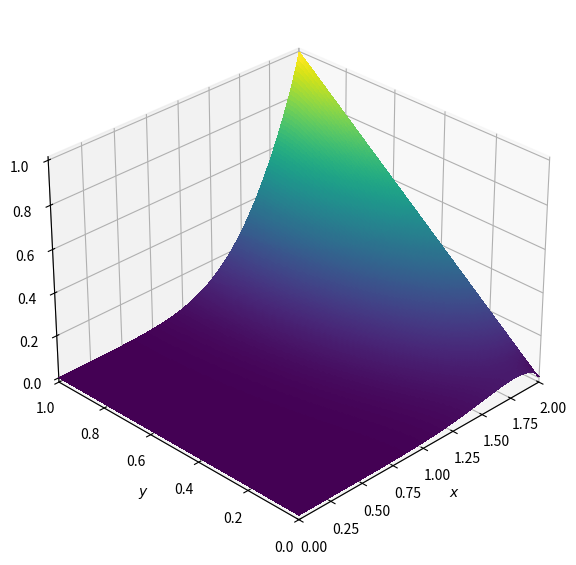

Source code (Python):



import numpy as np
import matplotlib.pyplot as plt
from matplotlib import cm
from mpl_toolkits.mplot3d import Axes3D


# 3D Plotting

def plot2D(x, y, p):
    fig = plt.figure(figsize=(11, 7), dpi=100)
    ax = fig.add_subplot(111, projection='3d')
    X, Y = np.meshgrid(x, y)
    surf = ax.plot_surface(X, Y, p[:], rstride=1, cstride=1, cmap=cm.viridis,
            linewidth=0, antialiased=False)
    ax.set_xlim(0, 2)
    ax.set_ylim(0, 1)
    ax.view_init(30, 225)
    ax.set_xlabel('$x$')
    ax.set_ylabel('$y$')
    plt.show()

#Laplace 2-D Function

def laplace2d(p, y, dx, dy, l1norm_target):
    l1norm = 1
    pn = np.empty_like(p)

    while l1norm > l1norm_target:
        pn = p.copy() #Create a new list and saves old list if while condition is not satisfied
        p[1:-1,1:-1] = ((dy ** 2 * (pn[1:-1, 2:] + pn[1:-1, 0:-2]) + dx ** 2 * (pn[2:, 1:-1] + pn[0:-2, 1:-1])) / (2 *
                                                        (dx ** 2 + dy ** 2))) # Discretized equation to solve for p

        #Boundary Conditions
        p[:, 0] = 0 #p = 0 @ x = 0
        p[:,-1] = y #p = y @ x = 2
        p[0, :] = p[1, :] # dp/dy = 0 @ y = 0
        p[-1,:] = p[-2, :] # dp/dy = 0 @ y = 1
        l1norm = (np.sum(np.abs(p[:]) - np.abs(pn[:]))) / (np.sum(np.abs(pn[:]))) # Compares copy of old p 'pn' to new p
    return p

#physical parameters
L = 1
c = 1e-4 # L1 Target
#space parameters
N = 200
M = 200
dx = L / N
dy = L / M

#Initial Conditions
p = np.zeros((N, M))

##plotting aids
x = np.linspace(0, 2, N)
y = np.linspace(0, 1, M)

##boundary conditions
p[:, 0] = 0  # p = 0 @ x = 0
p[:, -1] = y  # p = y @ x = 2
p[0, :] = p[1, :]  # dp/dy = 0 @ y = 0
p[-1, :] = p[-2, :]  # dp/dy = 0 @ y = 1

# 2D Plot with 3D projection

p=laplace2d(p,y,dx,dy, c)

plot2D(x, y, p)